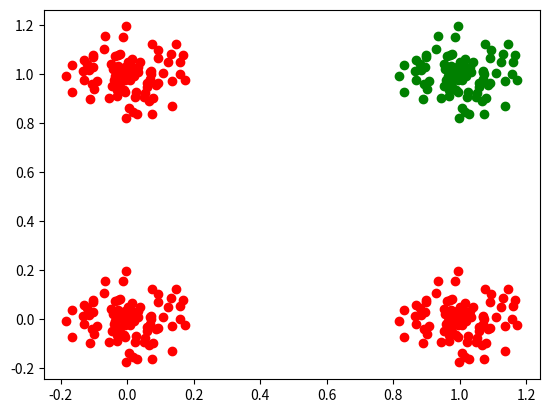

Source code (Python):
import numpy as np
import matplotlib.pyplot as plt


def genarete_AND():
    t = np.linspace(0, 2 * np.pi, 100)
    r = np.random.rand((100)) / 5.0
    x1, x2 = 1 + r * np.cos(t), 1 + r * np.sin(t)
    x3, x4 = r * np.cos(t), r * np.sin(t)
    x5, x6 = 1 + r * np.cos(t), r * np.sin(t)
    x7, x8 = r * np.cos(t), 1 + r * np.sin(t)
    data1 = np.concatenate([x1.T, x3.T, x5.T, x7.T], axis=0)
    data2 = np.concatenate([x2.T, x4.T, x6.T, x8.T], axis=0)
    data1 = np.array((data1), ndmin=2).T
    data2 = np.array((data2), ndmin=2).T
    X = np.concatenate([data1, data2], axis=1)
    Y = np.ones((X.shape[0], 1))
    Y[100:, ] = 0 * Y[100:, ]

    pos = X[np.where(Y == 1)[0]]
    neg = X[np.where(Y == 0)[0]]
    plt.plot(pos[:, 0], pos[:, 1], 'go')
    plt.plot(neg[:, 0], neg[:, 1], 'ro')

    plt.show()

    return [X, Y]



if __name__ == '__main__':
    X, Y = genarete_AND()

